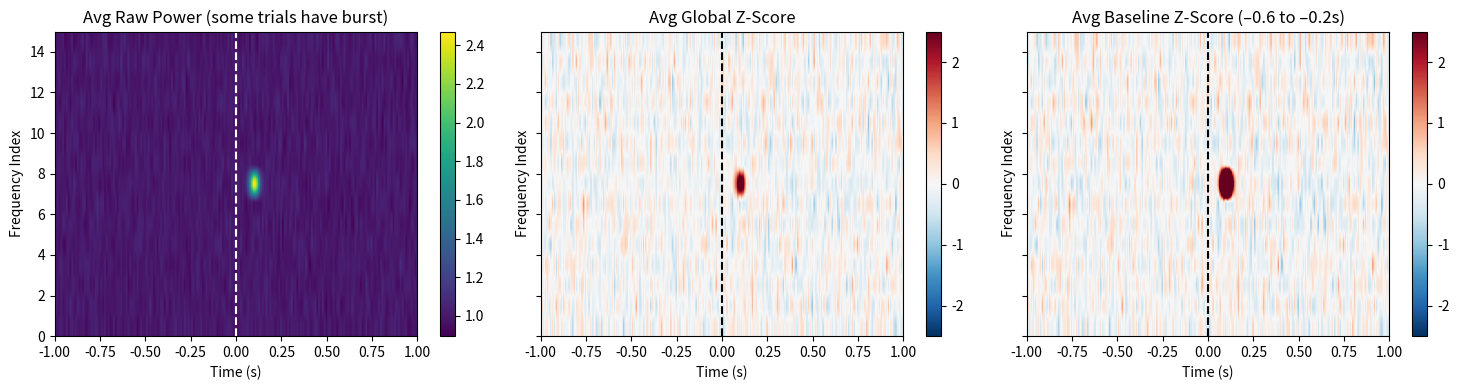

Write the Python code that produced this figure.
import numpy as np
import matplotlib.pyplot as plt

# --- Parameters ---
n_trials = 10
n_freqs = 15
n_times = 200
sfreq = 100  # Hz
times = np.linspace(-1, 1, n_times)

# --- Simulate power data: trials × freqs × times ---
np.random.seed(42)
power = np.random.normal(1, 0.1, (n_trials, n_freqs, n_times))

# Add a strong burst in some trials (only trial 5–9)
burst = np.exp(-((times - 0.1)**2) / (2 * 0.02**2))  # burst shape
burst_freq = 7

for trial in range(5, 10):  # only second half
    power[trial, burst_freq, :] += 3 * burst

# --- Global z-score: mean & std across entire time axis (per trial) ---
global_z = np.zeros_like(power)
for trial in range(n_trials):
    mu  = power[trial].mean(axis=1, keepdims=True)
    std = power[trial].std(axis=1, keepdims=True)
    global_z[trial] = (power[trial] - mu) / (std + 1e-12)

# --- Baseline z-score: mean & std from –0.6 to –0.2 s (per trial) ---
baseline_mask = (times >= -0.6) & (times <= -0.2)
baseline_z = np.zeros_like(power)
for trial in range(n_trials):
    base = power[trial][:, baseline_mask]  # Correctly mask the time axis
    mu  = base.mean(axis=1, keepdims=True)
    std = base.std(axis=1, keepdims=True)
    baseline_z[trial] = (power[trial] - mu) / (std + 1e-12)

# --- Average across trials ---
avg_raw = power.mean(axis=0)
avg_global_z = global_z.mean(axis=0)
avg_baseline_z = baseline_z.mean(axis=0)

# --- Plotting ---
fig, axs = plt.subplots(1, 3, figsize=(15, 4), sharey=True)

# Raw average
im0 = axs[0].imshow(avg_raw, aspect='auto', extent=[times[0], times[-1], 0, n_freqs],
                    origin='lower', cmap='viridis')
axs[0].set_title("Avg Raw Power (some trials have burst)")
axs[0].axvline(0, color='w', linestyle='--')
fig.colorbar(im0, ax=axs[0])

# Global z-score average
im1 = axs[1].imshow(avg_global_z, aspect='auto', extent=[times[0], times[-1], 0, n_freqs],
                    origin='lower', cmap='RdBu_r', vmin=-2.5, vmax=2.5)
axs[1].set_title("Avg Global Z-Score")
axs[1].axvline(0, color='k', linestyle='--')
fig.colorbar(im1, ax=axs[1])

# Baseline z-score average
im2 = axs[2].imshow(avg_baseline_z, aspect='auto', extent=[times[0], times[-1], 0, n_freqs],
                    origin='lower', cmap='RdBu_r', vmin=-2.5, vmax=2.5)
axs[2].set_title("Avg Baseline Z-Score (–0.6 to –0.2s)")
axs[2].axvline(0, color='k', linestyle='--')
fig.colorbar(im2, ax=axs[2])

for ax in axs:
    ax.set_xlabel("Time (s)")
    ax.set_ylabel("Frequency Index")

plt.tight_layout()
plt.show()
